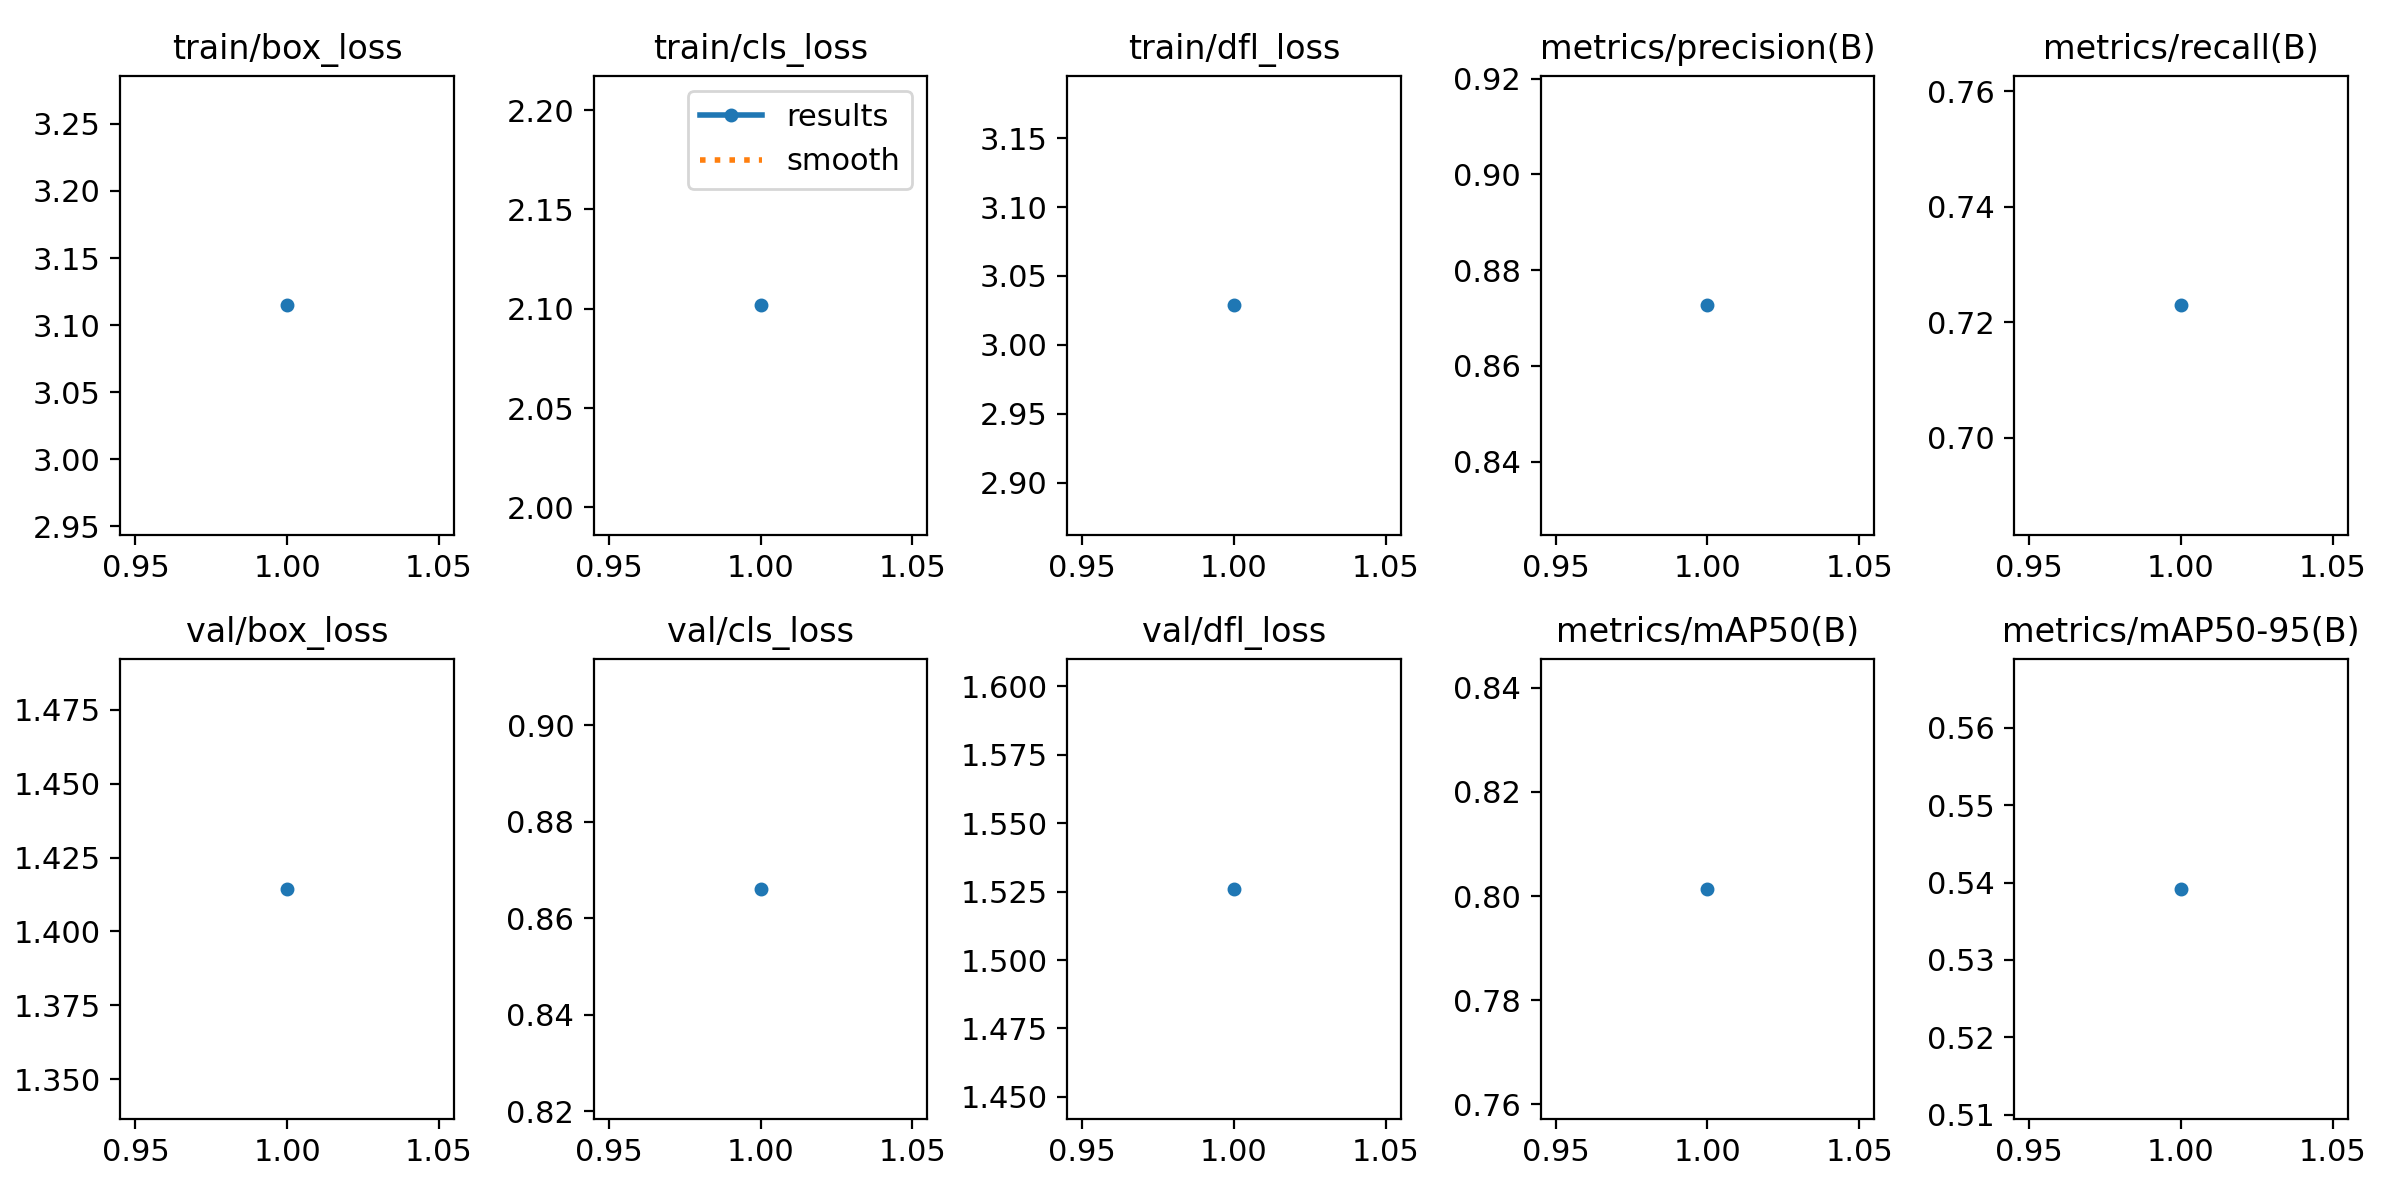

The data file committed next to this chart (first rows):
epoch, train/box_loss, train/cls_loss, train/dfl_loss, metrics/precision(B), metrics/recall(B), metrics/mAP50(B), metrics/mAP50-95(B), val/box_loss, val/cls_loss, val/dfl_loss, lr/pg0, lr/pg1, lr/pg2
1, 3.115, 2.102, 3.029, 0.8726, 0.7229, 0.8014, 0.5392, 1.414, 0.8661, 1.526, 0.0006628, 0.0006628, 0.0006628
